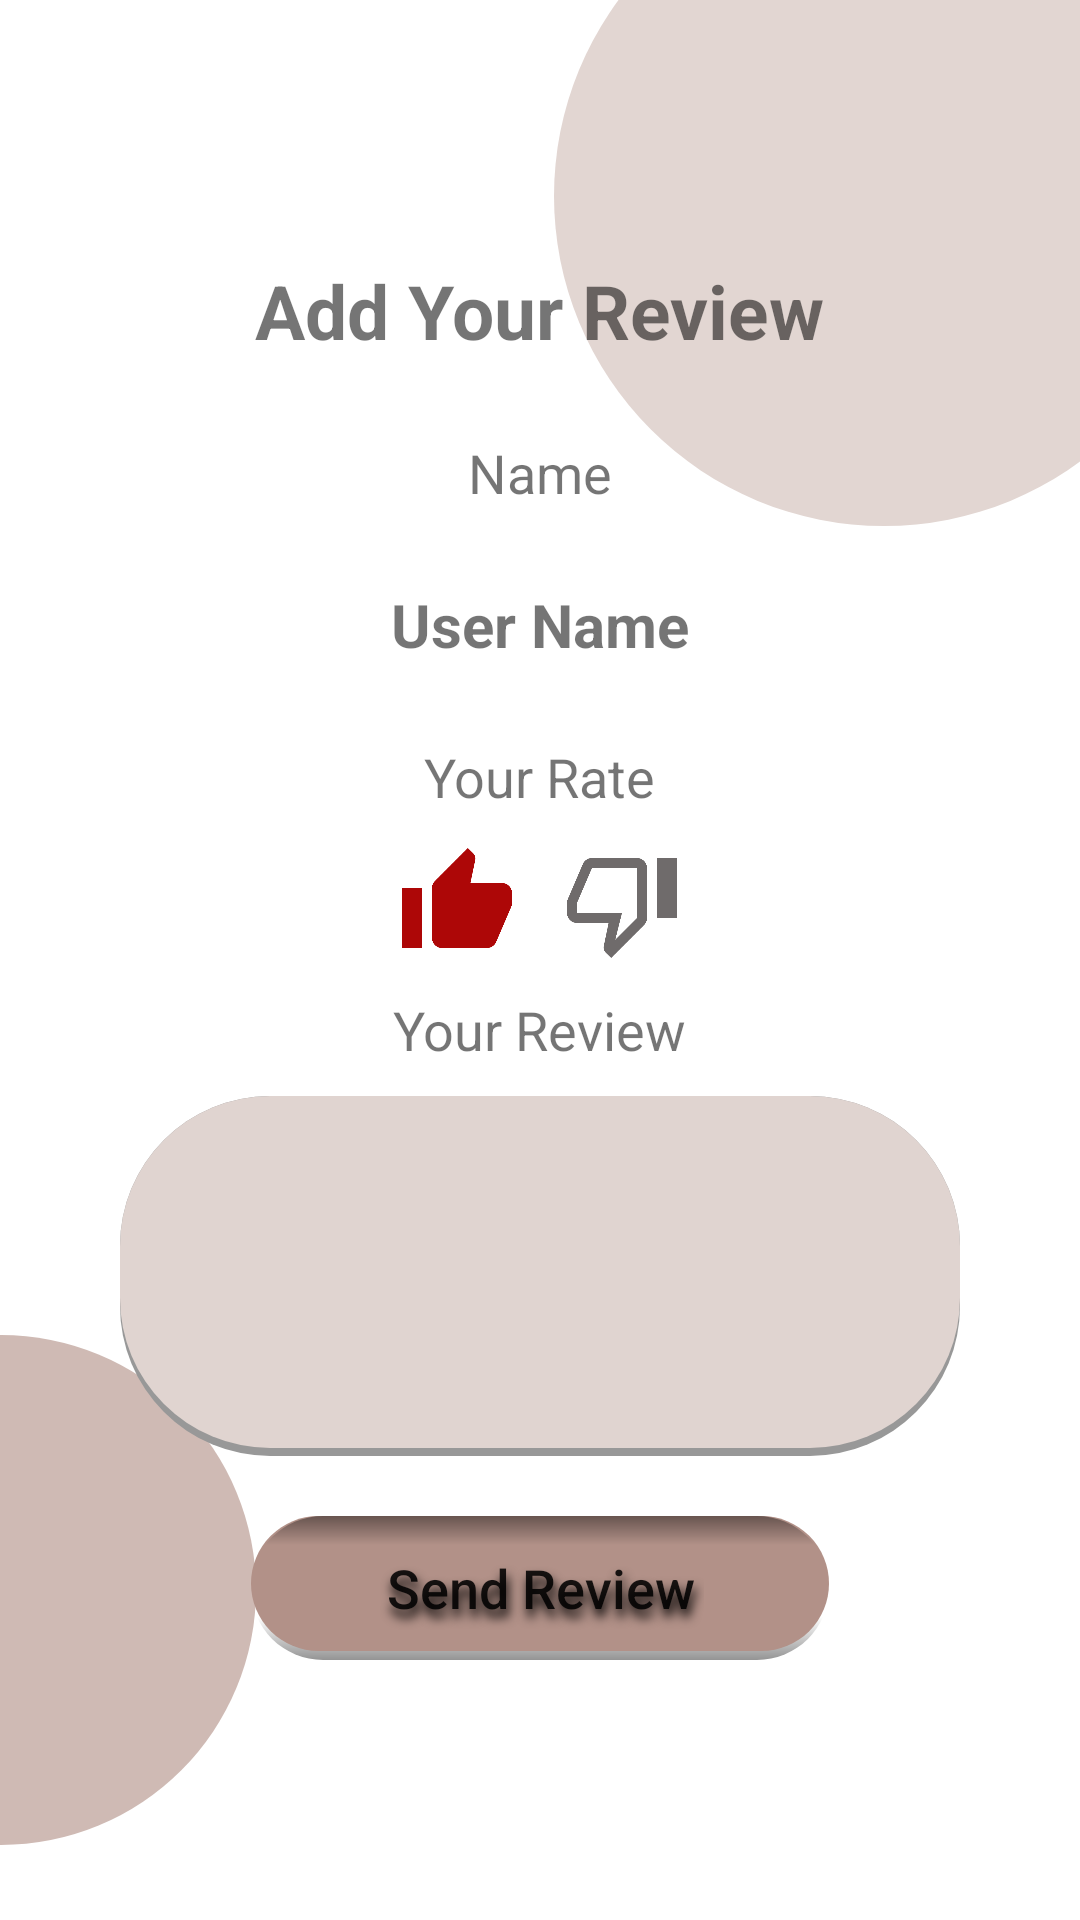

Layout XML and referenced resources for this Android screen:
<!-- AndroidManifest.xml: application theme Theme.ElectronicInteriorDesignApplication -->
<!-- res/layout/activity_add_review.xml -->
<?xml version="1.0" encoding="utf-8"?>
<RelativeLayout xmlns:android="http://schemas.android.com/apk/res/android"
    xmlns:app="http://schemas.android.com/apk/res-auto"
    xmlns:tools="http://schemas.android.com/tools"
    tools:context=".AddReviewActivity"
    android:layout_width="match_parent"
    android:layout_height="match_parent">

    <ImageView
        android:src="@drawable/teal_700_circle"
        android:layout_width="220dp"
        android:layout_height="220dp"
        android:layout_alignParentRight="true"
        android:layout_alignParentTop="true"
        android:layout_marginTop="-45dp"
        android:layout_marginRight="-45dp"
        />

    <ImageView
        android:src="@drawable/teal_200_circle"
        android:layout_width="170dp"
        android:layout_height="170dp"
        android:layout_alignParentLeft="true"
        android:layout_alignParentBottom="true"
        android:layout_marginLeft="-85dp"
        android:layout_marginBottom="25dp"

        />

    <ScrollView
        android:layout_width="match_parent"
        android:layout_height="match_parent"
        android:foregroundGravity="center">


        <androidx.appcompat.widget.LinearLayoutCompat
            android:layout_width="match_parent"
            android:layout_height="match_parent"
            android:layout_gravity="center"
            android:layout_marginLeft="40dp"
            android:layout_marginRight="40dp"
            android:gravity="center_horizontal"
            android:orientation="vertical">

            <TextView
                android:id="@+id/textView"
                android:layout_width="wrap_content"
                android:layout_height="wrap_content"
                android:layout_marginVertical="15dp"
                android:text="Add Your Review"
                android:textSize="25sp"
                android:textStyle="bold" />

            <TextView
                android:layout_width="wrap_content"
                android:layout_height="wrap_content"
                android:layout_marginVertical="10dp"
                android:text="Name"
                android:textSize="18sp" />

            <TextView
                android:id="@+id/text_name"
                android:layout_width="wrap_content"
                android:layout_height="wrap_content"
                android:layout_marginVertical="15dp"
                android:text="User Name"
                android:textSize="20sp"
                android:textStyle="bold" />

            <TextView
                android:layout_width="wrap_content"
                android:layout_height="wrap_content"
                android:layout_marginVertical="10dp"
                android:text="Your Rate"
                android:textSize="18sp" />

            <androidx.appcompat.widget.LinearLayoutCompat
                android:layout_width="match_parent"
                android:layout_height="wrap_content"
                android:gravity="center_horizontal">

                <ImageView
                    android:id="@+id/button_like"
                    android:layout_width="wrap_content"
                    android:layout_height="wrap_content"
                    android:layout_marginRight="15dp"
                    android:src="@drawable/ic_baseline_thumb_up_filled_24" />

                <ImageView
                    android:id="@+id/button_dislike"
                    android:layout_width="wrap_content"
                    android:layout_height="wrap_content"
                    android:src="@drawable/ic_outline_thumb_down_24" />
            </androidx.appcompat.widget.LinearLayoutCompat>

            <TextView
                android:layout_width="wrap_content"
                android:layout_height="wrap_content"
                android:layout_marginVertical="10dp"
                android:text="Your Review"
                android:textSize="18sp" />

            <androidx.appcompat.widget.AppCompatEditText
                android:id="@+id/edit_text_review"
                android:layout_width="match_parent"
                android:layout_height="120dp"
                android:background="@drawable/edit_text_back"
                android:gravity="top"
                android:hint=" "
                android:inputType="textMultiLine"
                android:maxLines="5"
                android:padding="15dp"
                android:paddingHorizontal="10dp" />


            <androidx.appcompat.widget.AppCompatButton
                android:id="@+id/button_send_review"
                android:layout_width="wrap_content"
                android:layout_height="wrap_content"
                android:layout_gravity="center"
                android:layout_marginTop="20dp"
                android:layout_marginBottom="15dp"
                android:background="@drawable/button_back"
                android:gravity="center"
                android:paddingHorizontal="45dp"
                android:paddingVertical="5dp"
                android:shadowColor="@color/black"
                android:shadowDx="2"
                android:shadowDy="8"
                android:shadowRadius="8"
                android:text="Send Review"
                android:textAllCaps="false"
                android:textSize="18sp" />


        </androidx.appcompat.widget.LinearLayoutCompat>
    </ScrollView>
</RelativeLayout>
<!-- resources referenced by this layout -->
<resources>
  <color name="black">#FF000000</color>
  <!-- drawable edit_text_back (drawable) -->
  <?xml version="1.0" encoding="utf-8"?>
  <layer-list xmlns:android="http://schemas.android.com/apk/res/android">
  
      
  
      
  
  
      
      <item>
          <shape android:shape="rectangle">
              <corners android:radius="50dp"/>
              <solid android:color="#989898" />
          </shape>
      </item>
  
      
      <item android:bottom="8px"  >
          <shape android:shape="rectangle">
              <corners android:radius="50dp"/>
              <solid android:color="#FFe0d4d0" />
          </shape>
      </item>
  </layer-list>
  <!-- drawable ic_baseline_thumb_up_filled_24 (drawable) -->
  <vector android:height="40dp" android:tint="#AD0707"
      android:viewportHeight="24" android:viewportWidth="24"
      android:width="40dp" xmlns:android="http://schemas.android.com/apk/res/android">
      <path android:fillColor="@android:color/white" android:pathData="M1,21h4L5,9L1,9v12zM23,10c0,-1.1 -0.9,-2 -2,-2h-6.31l0.95,-4.57 0.03,-0.32c0,-0.41 -0.17,-0.79 -0.44,-1.06L14.17,1 7.59,7.59C7.22,7.95 7,8.45 7,9v10c0,1.1 0.9,2 2,2h9c0.83,0 1.54,-0.5 1.84,-1.22l3.02,-7.05c0.09,-0.23 0.14,-0.47 0.14,-0.73v-2z"/>
  </vector>
  <!-- drawable ic_outline_thumb_down_24 (drawable) -->
  <vector android:height="40dp" android:tint="#6F6B6B"
      android:viewportHeight="24" android:viewportWidth="24"
      android:width="40dp" xmlns:android="http://schemas.android.com/apk/res/android">
      <path android:fillColor="@android:color/white" android:pathData="M15,3L6,3c-0.83,0 -1.54,0.5 -1.84,1.22l-3.02,7.05c-0.09,0.23 -0.14,0.47 -0.14,0.73v2c0,1.1 0.9,2 2,2h6.31l-0.95,4.57 -0.03,0.32c0,0.41 0.17,0.79 0.44,1.06L9.83,23l6.59,-6.59c0.36,-0.36 0.58,-0.86 0.58,-1.41L17,5c0,-1.1 -0.9,-2 -2,-2zM15,15l-4.34,4.34L12,14L3,14v-2l3,-7h9v10zM19,3h4v12h-4z"/>
  </vector>
  <!-- drawable teal_200_circle (drawable) -->
  <?xml version="1.0" encoding="utf-8"?>
  <shape  xmlns:android="http://schemas.android.com/apk/res/android"
      android:shape="oval">
  
      <size android:width="100dp" android:height="100dp" />
      <solid android:color="@color/teal_200"/>
  
  
  </shape>
  <!-- drawable teal_700_circle (drawable) -->
  <?xml version="1.0" encoding="utf-8"?>
  <shape  xmlns:android="http://schemas.android.com/apk/res/android"
      android:shape="oval">
  
      <size android:width="100dp" android:height="100dp" />
      <solid android:color="@color/teal_700"/>
  
  
  </shape>
  <style name="Theme.ElectronicInteriorDesignApplication" parent="Theme.MaterialComponents.Light.NoActionBar">
          
          <item name="colorPrimary">@color/white</item>
          <item name="colorPrimaryVariant">@color/teal_700</item>
          <item name="colorOnPrimary">@color/white</item>
          
          <item name="colorSecondary">@color/teal_200</item>
          <item name="colorSecondaryVariant">@color/teal_700</item>
          <item name="colorOnSecondary">@color/black</item>
          
          <item name="android:statusBarColor" tools:targetApi="l">?attr/colorPrimaryVariant</item>
          
      </style>
  <color name="btnBackColor">#FFb29188</color>
  <color name="teal_200">#FFcfbab4</color>
  <color name="teal_700">#FFE2D6D2</color>
  <color name="white">#FFFFFFFF</color>
</resources>
